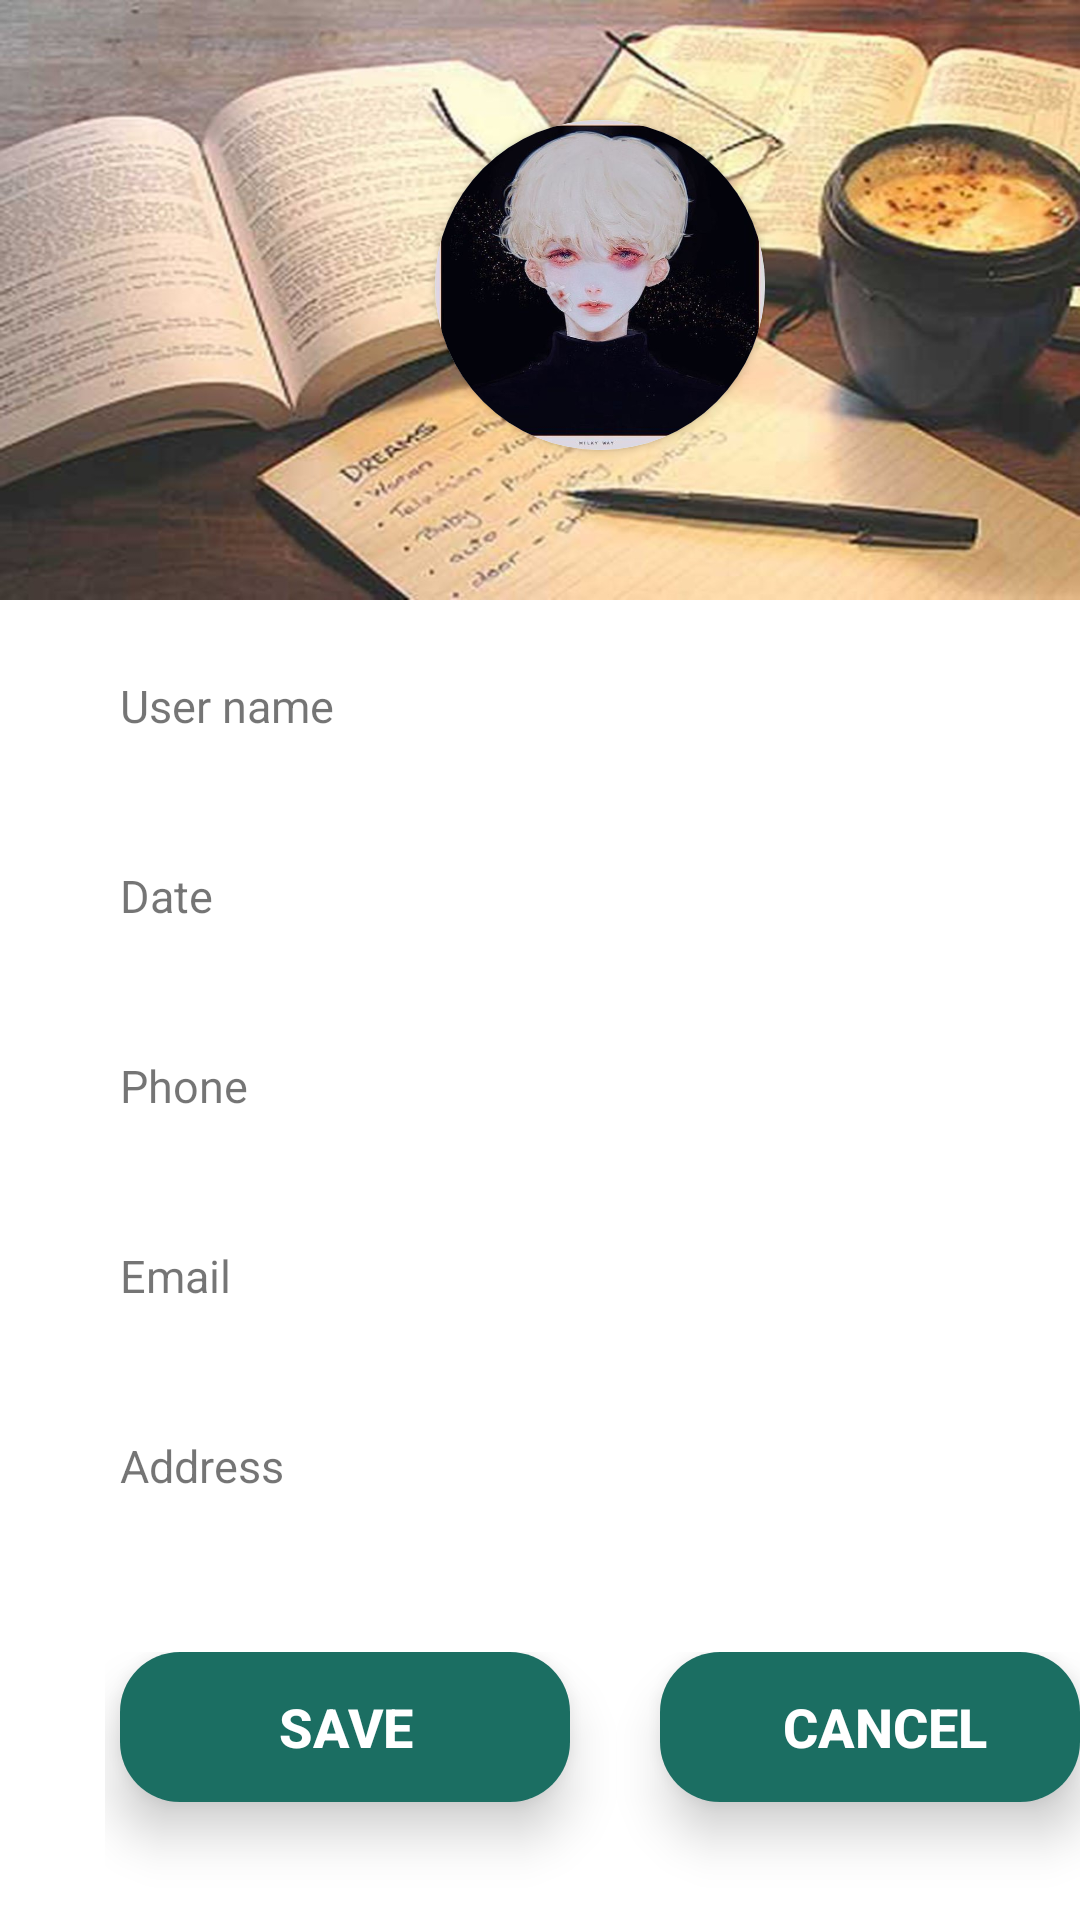

Android layout source for this screen:
<!-- AndroidManifest.xml: application theme Theme.MyApplication -->
<!-- res/layout/fragment_user.xml -->
<?xml version="1.0" encoding="utf-8"?>
<FrameLayout xmlns:android="http://schemas.android.com/apk/res/android"
    xmlns:app="http://schemas.android.com/apk/res-auto"
    xmlns:tools="http://schemas.android.com/tools"
    android:layout_width="match_parent"
    android:layout_height="match_parent"
>
<LinearLayout
    android:layout_width="match_parent"
    android:layout_height="match_parent"
    android:orientation="vertical">
    <LinearLayout
        android:layout_width="match_parent"
        android:layout_height="200dp"
        android:background="@drawable/a2"
        android:orientation="horizontal">

        <LinearLayout
            android:layout_width="wrap_content"
            android:layout_height="match_parent">

            <androidx.cardview.widget.CardView
                android:id="@+id/cv1"
                android:layout_width="110dp"
                android:layout_height="110dp"
                android:layout_marginLeft="145dp"
                android:layout_marginTop="40dp"
                android:backgroundTint="@color/white"
                app:cardCornerRadius="10000dp">

                <ImageView
                    android:id="@+id/profilePic"
                    android:layout_width="match_parent"
                    android:layout_height="match_parent"
                    android:scaleType="fitXY"
                    android:src="@drawable/avt" />

            </androidx.cardview.widget.CardView>

        </LinearLayout>


    </LinearLayout>


    <RelativeLayout
        android:layout_width="match_parent"
        android:layout_height="wrap_content">

        <LinearLayout
            android:id="@+id/ln1"
            android:layout_width="match_parent"
            android:layout_height="wrap_content"
            android:orientation="vertical"
            android:paddingLeft="35dp"
            android:paddingTop="25dp">

            <TextView

                android:layout_width="wrap_content"
                android:layout_height="wrap_content"
                android:layout_marginLeft="5dp"
                android:text="User name"
                android:textSize="15dp" />

            <EditText
                android:id="@+id/edtUserName"
                android:layout_width="321dp"
                android:layout_height="wrap_content"
                android:layout_below="@+id/tv1"
                android:background="#00000000"
                android:inputType="textNoSuggestions"
                android:textColor="@color/mauchudennhat"
                android:textSize="20dp"
                android:textStyle="bold" />

        </LinearLayout>

        <LinearLayout
            android:id="@+id/ln4"
            android:layout_width="match_parent"
            android:layout_height="wrap_content"
            android:layout_below="@+id/ln3"
            android:orientation="vertical"

            android:paddingLeft="35dp"
            android:paddingTop="16dp">

            <TextView
                android:layout_width="wrap_content"
                android:layout_height="wrap_content"
                android:layout_marginLeft="5dp"
                android:text="Email"
                android:textSize="15dp" />

            <EditText
                android:id="@+id/edtEmail"
                android:layout_width="321dp"
                android:layout_height="wrap_content"
                android:layout_below="@+id/tv3"
                android:background="#00000000"
                android:inputType="textNoSuggestions"
                android:textColor="@color/mauchudennhat"
                android:textSize="20dp"
                android:textStyle="bold" />

        </LinearLayout>


        <LinearLayout
            android:id="@+id/ln3"
            android:layout_width="match_parent"
            android:layout_height="wrap_content"
            android:layout_below="@+id/ln2"
            android:orientation="vertical"

            android:paddingLeft="35dp"
            android:paddingTop="16dp">

            <TextView
                android:layout_width="wrap_content"
                android:layout_height="wrap_content"
                android:layout_marginLeft="5dp"
                android:text="Phone"
                android:textSize="15dp" />

            <EditText
                android:id="@+id/edtPhone"
                android:layout_width="321dp"
                android:layout_height="wrap_content"
                android:layout_below="@+id/tv5"
                android:background="#00000000"
                android:inputType="textNoSuggestions"
                android:textColor="@color/mauchudennhat"
                android:textSize="20dp"
                android:textStyle="bold" />

        </LinearLayout>

        <LinearLayout
            android:id="@+id/ln5"
            android:layout_width="match_parent"
            android:layout_height="wrap_content"
            android:layout_below="@id/ln4"
            android:orientation="vertical"

            android:paddingLeft="35dp"
            android:paddingTop="16dp">

            <TextView
                android:layout_width="wrap_content"
                android:layout_height="wrap_content"
                android:layout_marginLeft="5dp"
                android:text="Address"
                android:textSize="15dp" />

            <EditText
                android:id="@+id/edtAddress"
                android:layout_width="321dp"
                android:layout_height="wrap_content"
                android:background="#00000000"
                android:inputType="textNoSuggestions"
                android:textColor="@color/mauchudennhat"
                android:textSize="20dp"
                android:textStyle="bold" />

        </LinearLayout>

        <LinearLayout
            android:id="@+id/ln2"
            android:layout_width="match_parent"
            android:layout_height="wrap_content"
            android:layout_below="@id/ln1"
            android:orientation="vertical"

            android:paddingLeft="35dp"
            android:paddingTop="16dp">
            <TextView
                android:layout_width="wrap_content"
                android:layout_height="wrap_content"
                android:layout_marginLeft="5dp"
                android:text="Date"
                android:textSize="15dp" />

            <EditText
                android:id="@+id/edtDate"
                android:layout_width="321dp"
                android:layout_height="wrap_content"
                android:background="#00000000"
                android:inputType="textNoSuggestions"
                android:textColor="@color/mauchudennhat"
                android:textSize="20dp"
                android:textStyle="bold" />

        </LinearLayout>

        <LinearLayout
            android:id="@+id/ln6"
            android:layout_width="match_parent"
            android:layout_height="match_parent"
            android:layout_below="@id/ln5"
            android:layout_marginTop="25dp"
            android:orientation="horizontal"
            android:paddingLeft="35dp">

            <androidx.cardview.widget.CardView
                android:layout_width="wrap_content"
                android:layout_height="wrap_content"
                android:layout_marginLeft="5dp"
                app:cardCornerRadius="20dp"
                app:cardElevation="10dp">

                <Button
                    android:id="@+id/btnSave"
                    android:layout_width="150dp"
                    android:layout_height="50dp"
                    android:background="#1B6E62"
                    android:text="SAVE"
                    android:textColor="@color/white"
                    android:textSize="18dp"
                    android:textStyle="bold" />
            </androidx.cardview.widget.CardView>

            <androidx.cardview.widget.CardView
                android:layout_width="wrap_content"
                android:layout_height="wrap_content"
                android:layout_marginLeft="30dp"
                app:cardCornerRadius="20dp"
                app:cardElevation="10dp">

                <Button
                    android:textStyle="bold"
                    android:textColor="@color/white"
                    android:layout_width="150dp"
                    android:layout_height="50dp"
                    android:background="#1B6E62"
                    android:id="@+id/btnCancelUpdate"
                    android:text="CANCEL"
                    android:textSize="18dp" />
            </androidx.cardview.widget.CardView>

        </LinearLayout>

    </RelativeLayout>

</LinearLayout>
</FrameLayout>
<!-- resources referenced by this layout -->
<resources>
  <color name="mauchudennhat">#CC000000</color>
  <color name="white">#FFFFFFFF</color>
  <!-- drawable a2: jpg bitmap (drawable, 126048 bytes) -->
  <!-- drawable avt: jpg bitmap (drawable, 34162 bytes) -->
  <style name="Theme.MyApplication" parent="Theme.MaterialComponents.DayNight.NoActionBar">
          
          <item name="colorPrimary">#6dcec3</item>
          <item name="colorPrimaryVariant">@color/black</item>
          <item name="colorOnPrimary">@color/white</item>
          
          <item name="colorSecondary">@color/teal_200</item>
          <item name="colorSecondaryVariant">@color/teal_700</item>
          <item name="colorOnSecondary">@color/black</item>
          
          <item name="android:statusBarColor" tools:targetApi="l">?attr/colorPrimaryVariant</item>
          
      </style>
  <color name="black">#FF000000</color>
  <color name="teal_200">#FF03DAC5</color>
  <color name="teal_700">#FF018786</color>
</resources>
